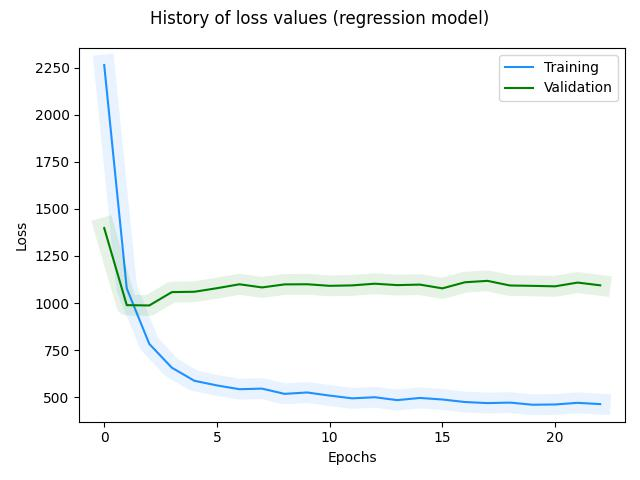

Data behind this chart, as committed beside it:
, loss, val_loss, _timestamp, _runtime
0, 2264, 1398, 1722281222, 66
1, 1078, 988.7, 1722281223, 67
2, 782.8, 987, 1722281225, 69
3, 656.5, 1058, 1722281226, 70
4, 587, 1060, 1722281227, 71
5, 562.4, 1079, 1722281228, 72
6, 542.3, 1099, 1722281230, 74
7, 545.4, 1083, 1722281231, 75
8, 517.6, 1099, 1722281232, 76
9, 525, 1100, 1722281233, 77
10, 508.4, 1091, 1722281235, 79
11, 493.8, 1094, 1722281236, 80
12, 499.7, 1102, 1722281237, 81
13, 484.3, 1095, 1722281238, 82
14, 495.9, 1098, 1722281240, 84
15, 487.7, 1078, 1722281241, 85
16, 474.3, 1110, 1722281242, 86
17, 468.5, 1118, 1722281243, 87
18, 471.2, 1093, 1722281245, 89
19, 459.9, 1091, 1722281246, 90
20, 461.2, 1089, 1722281247, 91
21, 470, 1109, 1722281248, 92
22, 463.1, 1094, 1722281249, 93
